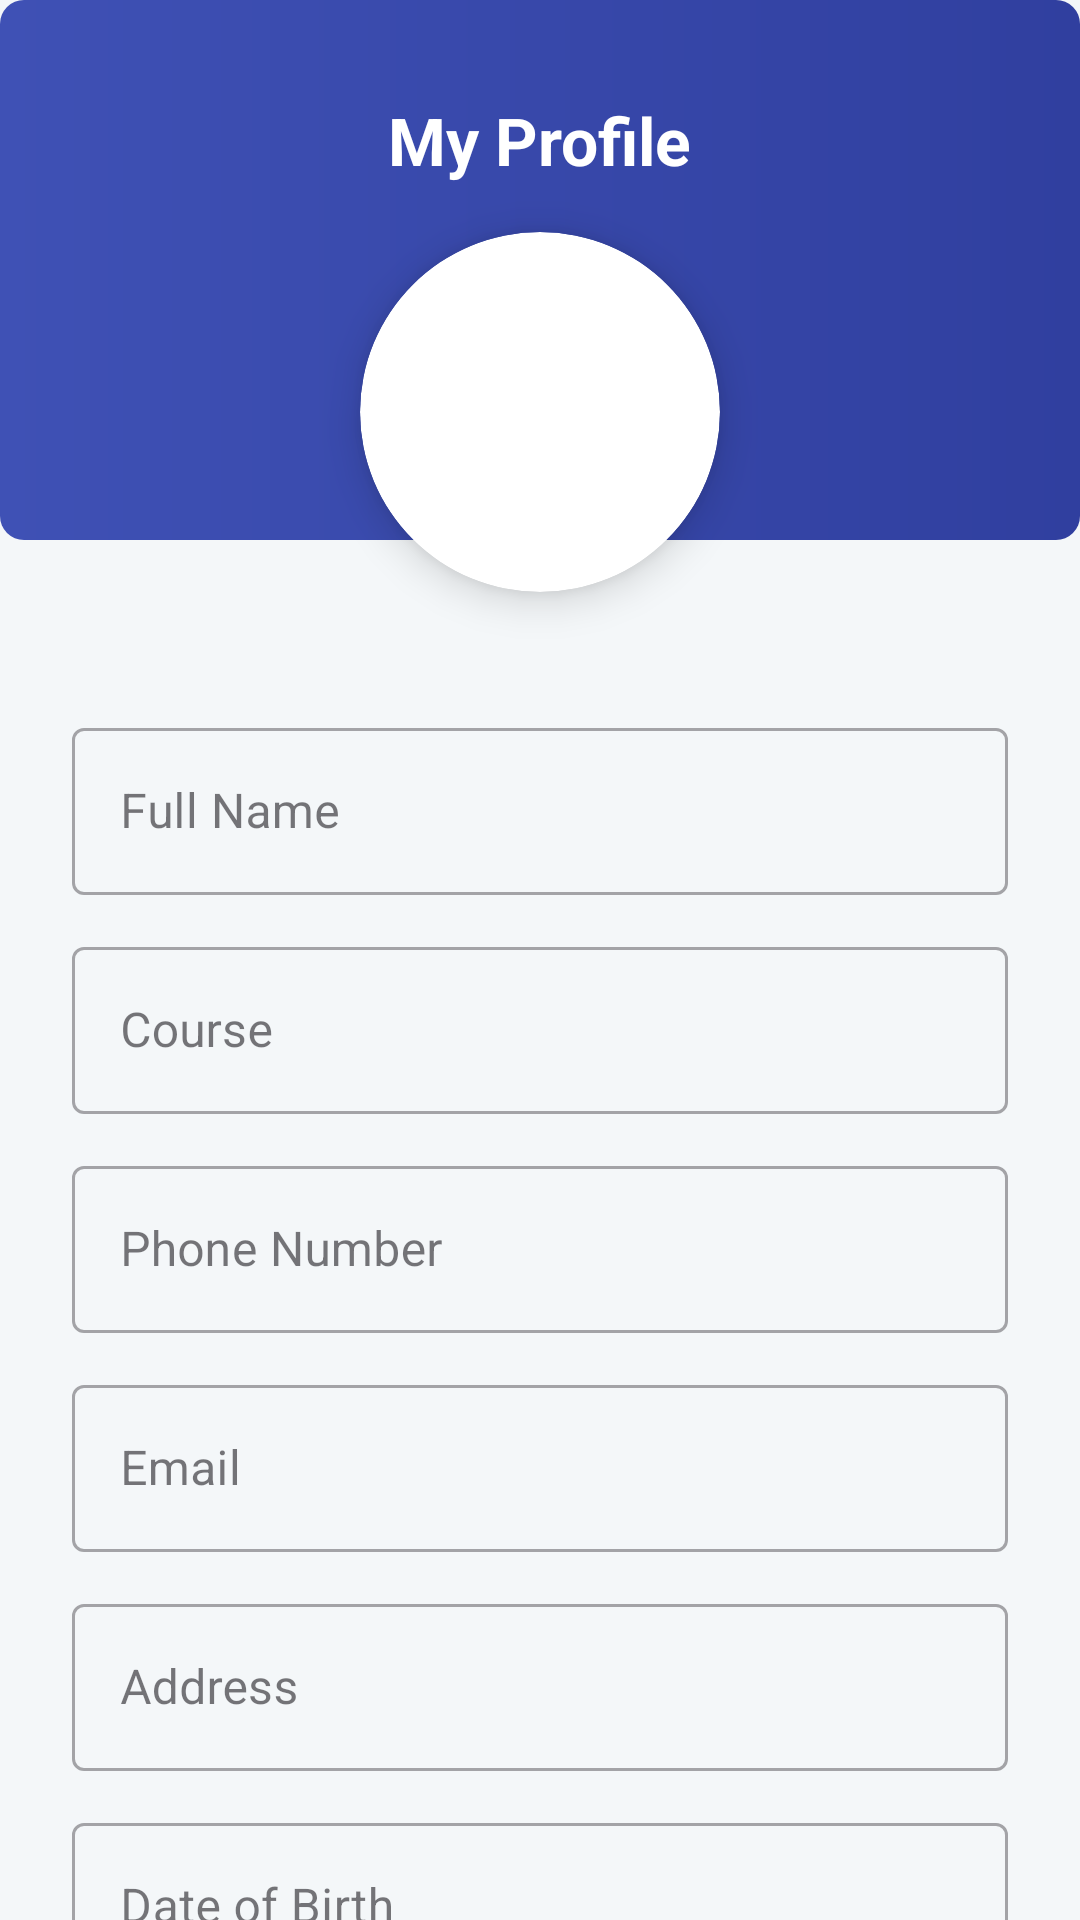

Produce the Android XML layout that renders to this screen, including the resource entries it uses.
<!-- AndroidManifest.xml: application theme Theme.StudentRegistrationPortal -->
<!-- res/layout/activity_profile.xml -->
<?xml version="1.0" encoding="utf-8"?>

<androidx.constraintlayout.widget.ConstraintLayout xmlns:android="http://schemas.android.com/apk/res/android"
    xmlns:app="http://schemas.android.com/apk/res-auto"
    xmlns:tools="http://schemas.android.com/tools"
    android:layout_width="match_parent"
    android:layout_height="match_parent"
    android:background="#F4F7F9">

    
    <View
        android:id="@+id/headerBackground"
        android:layout_width="match_parent"
        android:layout_height="180dp"
        android:background="@drawable/gradient_header"
        app:layout_constraintTop_toTopOf="parent" />

    <ImageButton
        android:id="@+id/btnBack"
        android:layout_width="48dp"
        android:layout_height="48dp"
        android:layout_marginTop="24dp"
        android:layout_marginStart="16dp"
        android:background="?android:attr/selectableItemBackgroundBorderless"
        android:src="@drawable/ic_menu_white"
        android:rotation="180"
        app:tint="@android:color/white"
        app:layout_constraintTop_toTopOf="parent"
        app:layout_constraintStart_toStartOf="parent"
        android:contentDescription="Back" />

    <TextView
        android:id="@+id/tvProfileTitle"
        android:layout_width="wrap_content"
        android:layout_height="wrap_content"
        android:text="My Profile"
        android:textColor="@android:color/white"
        android:textSize="22sp"
        android:textStyle="bold"
        android:layout_marginTop="32dp"
        app:layout_constraintTop_toTopOf="parent"
        app:layout_constraintStart_toStartOf="parent"
        app:layout_constraintEnd_toEndOf="parent" />

    <androidx.cardview.widget.CardView
        android:id="@+id/cvProfileImage"
        android:layout_width="120dp"
        android:layout_height="120dp"
        app:cardCornerRadius="60dp"
        app:cardElevation="8dp"
        app:layout_constraintTop_toBottomOf="@id/tvProfileTitle"
        app:layout_constraintStart_toStartOf="parent"
        app:layout_constraintEnd_toEndOf="parent"
        android:layout_marginTop="16dp">

        <ImageView
            android:id="@+id/ivProfile"
            android:layout_width="match_parent"
            android:layout_height="match_parent"
            android:scaleType="centerCrop"
            android:src="@drawable/ic_profile_avatar"
            android:contentDescription="@string/profile_image"/>
    </androidx.cardview.widget.CardView>

    <androidx.core.widget.NestedScrollView
        android:layout_width="match_parent"
        android:layout_height="0dp"
        app:layout_constraintTop_toBottomOf="@id/cvProfileImage"
        app:layout_constraintBottom_toBottomOf="parent"
        android:layout_marginTop="16dp">

        <LinearLayout
            android:layout_width="match_parent"
            android:layout_height="wrap_content"
            android:orientation="vertical"
            android:padding="24dp">

            <com.google.android.material.textfield.TextInputLayout
                android:layout_width="match_parent"
                android:layout_height="wrap_content"
                android:hint="@string/full_name"
                style="@style/Widget.MaterialComponents.TextInputLayout.OutlinedBox"
                android:layout_marginBottom="12dp">
                <com.google.android.material.textfield.TextInputEditText
                    android:id="@+id/etFullName"
                    android:layout_width="match_parent"
                    android:layout_height="wrap_content"
                    android:inputType="textPersonName" />
            </com.google.android.material.textfield.TextInputLayout>

            <com.google.android.material.textfield.TextInputLayout
                android:layout_width="match_parent"
                android:layout_height="wrap_content"
                android:hint="@string/course"
                style="@style/Widget.MaterialComponents.TextInputLayout.OutlinedBox"
                android:layout_marginBottom="12dp">
                <com.google.android.material.textfield.TextInputEditText
                    android:id="@+id/etCourse"
                    android:layout_width="match_parent"
                    android:layout_height="wrap_content"
                    android:inputType="text" />
            </com.google.android.material.textfield.TextInputLayout>

            <com.google.android.material.textfield.TextInputLayout
                android:layout_width="match_parent"
                android:layout_height="wrap_content"
                android:hint="@string/phone_number"
                style="@style/Widget.MaterialComponents.TextInputLayout.OutlinedBox"
                android:layout_marginBottom="12dp">
                <com.google.android.material.textfield.TextInputEditText
                    android:id="@+id/etPhone"
                    android:layout_width="match_parent"
                    android:layout_height="wrap_content"
                    android:inputType="phone" />
            </com.google.android.material.textfield.TextInputLayout>

            <com.google.android.material.textfield.TextInputLayout
                android:layout_width="match_parent"
                android:layout_height="wrap_content"
                android:hint="@string/email"
                style="@style/Widget.MaterialComponents.TextInputLayout.OutlinedBox"
                android:layout_marginBottom="12dp">
                <com.google.android.material.textfield.TextInputEditText
                    android:id="@+id/etEmail"
                    android:layout_width="match_parent"
                    android:layout_height="wrap_content"
                    android:inputType="textEmailAddress" />
            </com.google.android.material.textfield.TextInputLayout>

            <com.google.android.material.textfield.TextInputLayout
                android:layout_width="match_parent"
                android:layout_height="wrap_content"
                android:hint="@string/address"
                style="@style/Widget.MaterialComponents.TextInputLayout.OutlinedBox"
                android:layout_marginBottom="12dp">
                <com.google.android.material.textfield.TextInputEditText
                    android:id="@+id/etAddress"
                    android:layout_width="match_parent"
                    android:layout_height="wrap_content"
                    android:inputType="textPostalAddress" />
            </com.google.android.material.textfield.TextInputLayout>

            <com.google.android.material.textfield.TextInputLayout
                android:layout_width="match_parent"
                android:layout_height="wrap_content"
                android:hint="@string/date_of_birth"
                style="@style/Widget.MaterialComponents.TextInputLayout.OutlinedBox"
                android:layout_marginBottom="24dp">
                <com.google.android.material.textfield.TextInputEditText
                    android:id="@+id/etDob"
                    android:layout_width="match_parent"
                    android:layout_height="wrap_content"
                    android:inputType="date" />
            </com.google.android.material.textfield.TextInputLayout>

            <Button
                android:id="@+id/btnSave"
                android:layout_width="match_parent"
                android:layout_height="56dp"
                android:text="@string/save_profile"
                android:backgroundTint="@color/colorPrimary"
                android:textColor="@android:color/white"
                android:layout_marginBottom="12dp"/>

            <Button
                android:id="@+id/btnChangePassword"
                style="@style/Widget.AppCompat.Button.Borderless"
                android:layout_width="match_parent"
                android:layout_height="wrap_content"
                android:text="@string/change_password"
                android:textColor="@color/colorPrimary" />

            <ProgressBar
                android:id="@+id/progressBar"
                android:layout_width="wrap_content"
                android:layout_height="wrap_content"
                android:layout_gravity="center"
                android:visibility="gone"/>

        </LinearLayout>
    </androidx.core.widget.NestedScrollView>

</androidx.constraintlayout.widget.ConstraintLayout>
<!-- resources referenced by this layout -->
<resources>
  <!-- drawable gradient_header (drawable) -->
  <?xml version="1.0" encoding="utf-8"?>
  
  <shape xmlns:android="http://schemas.android.com/apk/res/android">
      <gradient
          android:startColor="#3F51B5"
          android:endColor="#303F9F"
          android:angle="0"/>
      <corners android:radius="8dp"/>
  </shape>
  <!-- drawable ic_profile_avatar (drawable) -->
  <?xml version="1.0" encoding="utf-8"?>
  
  <vector xmlns:android="http://schemas.android.com/apk/res/android"
      android:width="24dp"
      android:height="24dp"
      android:viewportWidth="24"
      android:viewportHeight="24">
      <path
          android:fillColor="#FFFFFF"
          android:pathData="M12,12c2.21,0 4,-1.79 4,-4s-1.79,-4 -4,-4 -4,1.79 -4,4 1.79,4 4,4zm0,2c-2.67,0 -8,1.34 -8,4v2h16v-2c0,-2.66 -5.33,-4 -8,-4z"/>
  </vector>
  <string name="address">Address</string>
  <string name="change_password">Change Password</string>
  <string name="course">Course</string>
  <string name="date_of_birth">Date of Birth</string>
  <string name="email">Email</string>
  <string name="full_name">Full Name</string>
  <string name="phone_number">Phone Number</string>
  <string name="profile_image">Profile Image</string>
  <string name="save_profile">Save Profile</string>
  <style name="Theme.StudentRegistrationPortal" parent="Base.Theme.StudentRegistrationPortal" />
  <style name="Base.Theme.StudentRegistrationPortal" parent="Theme.Material3.DayNight.NoActionBar">
          
          
      </style>
  <!-- not gathered from this repository: default colours our renderer supplied (Android Studio template values) -->
  <color name="colorPrimary">#FF6200EE</color>
</resources>
